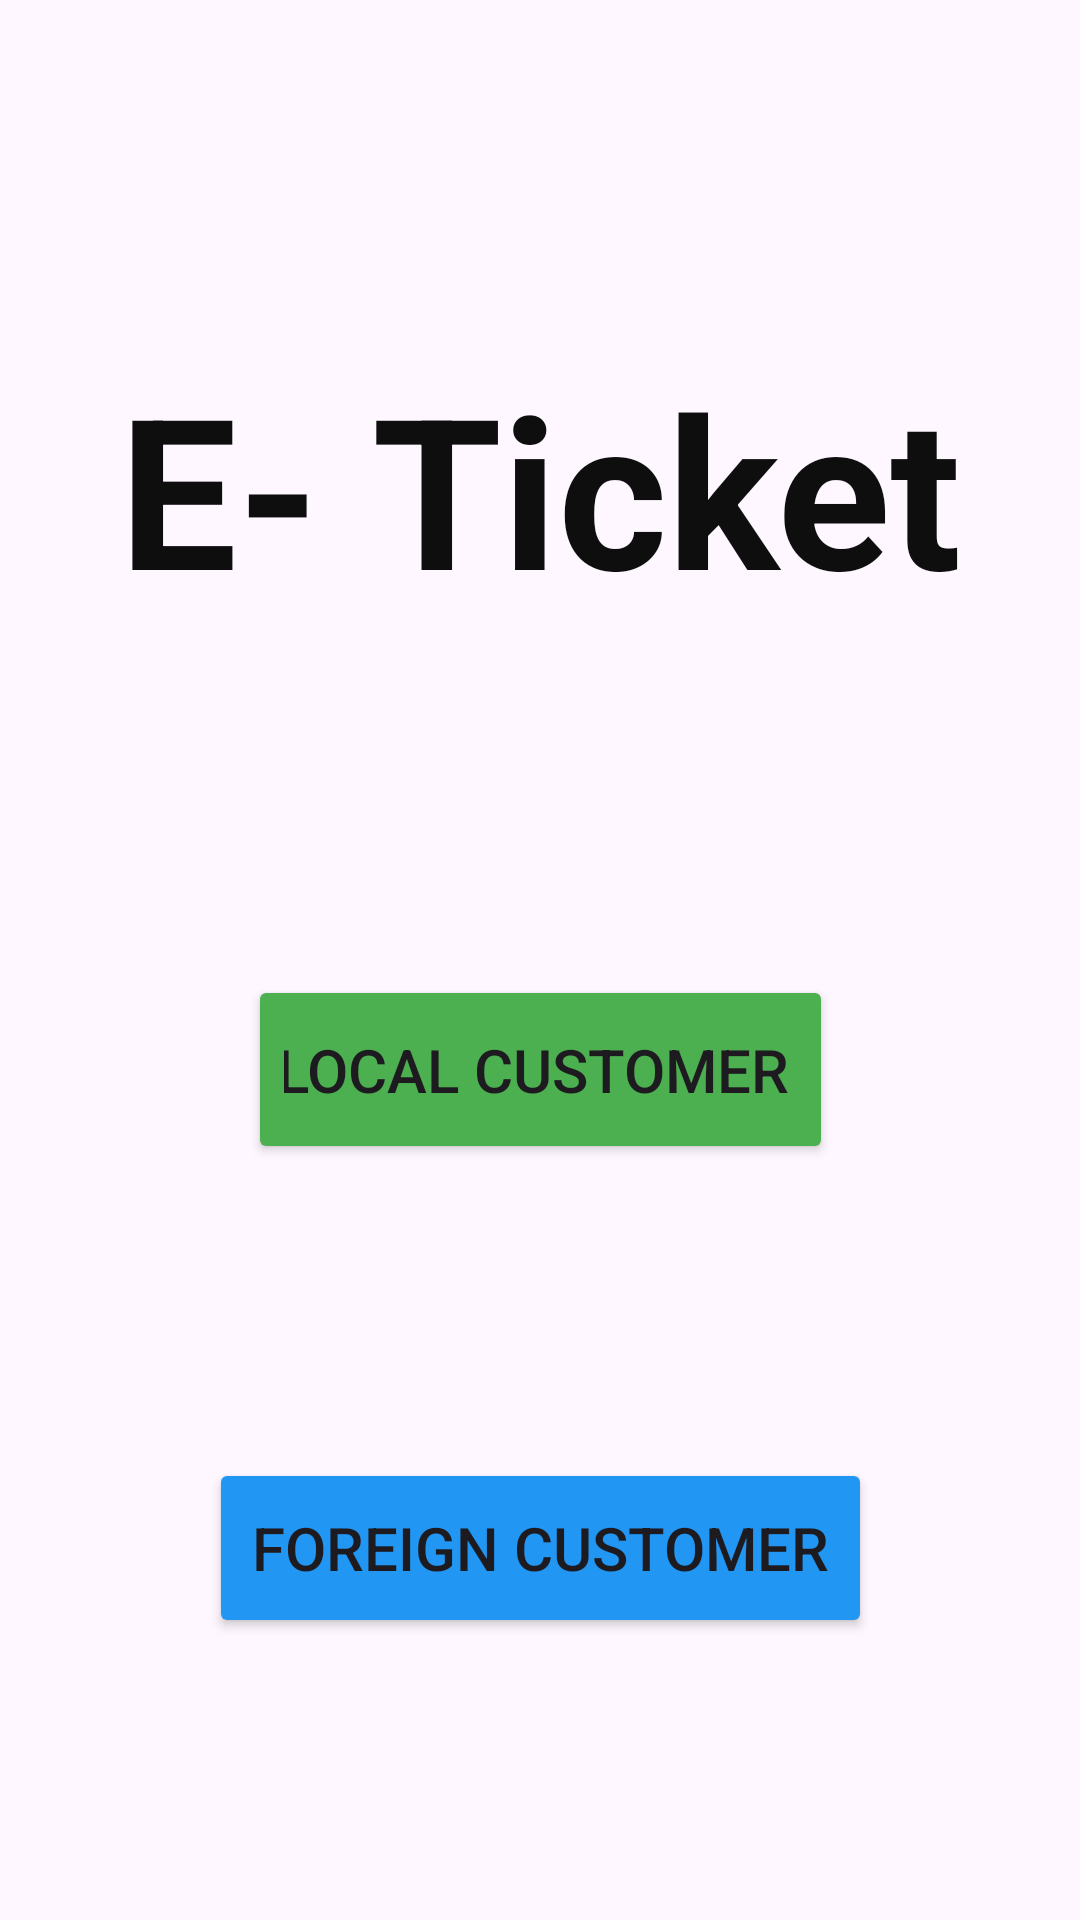

Write the Android layout XML for this screen, with the resource values it uses.
<!-- AndroidManifest.xml: application theme Theme.CSSEMobile -->
<!-- res/layout/activity_firstpage.xml -->
<?xml version="1.0" encoding="utf-8"?>
<androidx.constraintlayout.widget.ConstraintLayout xmlns:android="http://schemas.android.com/apk/res/android"
    xmlns:app="http://schemas.android.com/apk/res-auto"
    xmlns:tools="http://schemas.android.com/tools"
    android:layout_width="match_parent"
    android:layout_height="match_parent"
    tools:context=".firstpage">

    <TextView
        android:id="@+id/textView"
        android:layout_width="wrap_content"
        android:layout_height="wrap_content"
        android:layout_marginStart="145dp"
        android:layout_marginTop="116dp"
        android:layout_marginEnd="145dp"
        android:text="E- Ticket"
        android:textColor="#0E0E0E"
        android:textSize="70sp"
        android:textStyle="bold"
        app:layout_constraintEnd_toEndOf="parent"
        app:layout_constraintStart_toStartOf="parent"
        app:layout_constraintTop_toTopOf="parent" />

    <Button
        android:id="@+id/btncustomerL"
        android:layout_width="195dp"
        android:layout_height="63dp"
        android:layout_marginStart="160dp"
        android:layout_marginTop="116dp"
        android:layout_marginEnd="160dp"
        android:backgroundTint="#4CAF50"
        android:text="Local Customer "
        android:textSize="20sp"
        app:layout_constraintEnd_toEndOf="parent"
        app:layout_constraintStart_toStartOf="parent"
        app:layout_constraintTop_toBottomOf="@+id/textView" />

    <Button
        android:id="@+id/btncustomerF"
        android:layout_width="221dp"
        android:layout_height="60dp"
        android:layout_marginStart="91dp"
        android:layout_marginTop="98dp"
        android:layout_marginEnd="91dp"
        android:backgroundTint="#2196F3"
        android:text="Foreign Customer"
        android:textSize="20sp"
        app:layout_constraintEnd_toEndOf="parent"
        app:layout_constraintStart_toStartOf="parent"
        app:layout_constraintTop_toBottomOf="@+id/btncustomerL" />
</androidx.constraintlayout.widget.ConstraintLayout>
<!-- resources referenced by this layout -->
<resources>
  <style name="Theme.CSSEMobile" parent="Base.Theme.CSSEMobile" />
  <style name="Base.Theme.CSSEMobile" parent="Theme.Material3.DayNight.NoActionBar">
          
          
      </style>
</resources>
